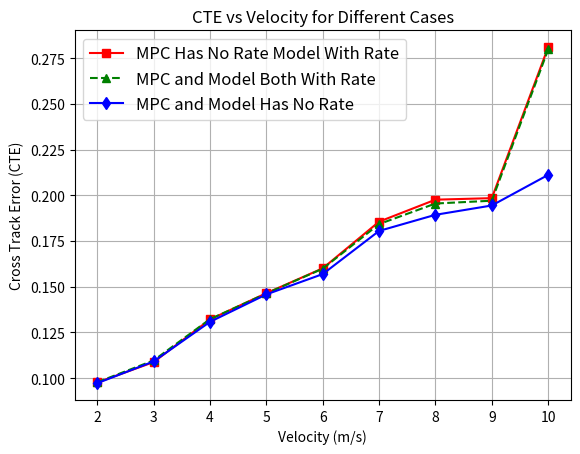

Write the Python code that produced this figure.
import matplotlib.pyplot as plt
import numpy as np

## /10 path
velocities = np.arange(2.0,11.0,1.0) # m/s
## J path
# max_cte_values_case1 = [0.09756703802860815,0.10872536556723846,0.1320558504432906,0.1464369489286176,0.16003291228656621,0.18557512161392297,0.19760975768402095,0.1984446673626185,0.2810629037945678] # mpc no rate model with rate #worst
# max_cte_values_case2 = [0.0976855030723813,0.10963707230870273,0.13222032265783973,0.14628385804306698,0.15984625292590082,0.18424775480280625,0.1955022203701063,0.19704366413188075,0.27978988949090333] # mpc rate model with rate #second best
# max_cte_values_case3 = [0.09719343235318176,0.10908467531815333,0.13074981650025935,0.14576970947574389,0.15688659485944262,0.18050487884829955,0.18933170863469287,0.19442887959332764,0.21117208028458453] # mpc no rate model no rate #best

max_cte_values_case1 = [0.09756703802860815,0.10872536556723846,0.1320558504432906,0.1464369489286176,0.16003291228656621,0.18557512161392297,0.19760975768402095,0.1984446673626185,0.2810629037945678] # mpc no rate model with rate #worst
max_cte_values_case2 = [0.0976855030723813,0.10963707230870273,0.13222032265783973,0.14628385804306698,0.15984625292590082,0.18424775480280625,0.1955022203701063,0.19704366413188075,0.27978988949090333] # mpc rate model with rate #second best
max_cte_values_case3 = [0.09719343235318176,0.10908467531815333,0.13074981650025935,0.14576970947574389,0.15688659485944262,0.18050487884829955,0.18933170863469287,0.19442887959332764,0.21117208028458453] # mpc no rate model no rate #best



# # Plot the CTE vs Velocity
# plt.figure()
# plt.plot(velocities, max_cte_values, color='r', marker='o', linestyle='-', label='CTE vs Velocity')
# plt.xlabel("Velocity (m/s)")
# plt.ylabel("Cross Track Error (CTE)")
# plt.title("CTE vs Velocity for Different Reference Velocities")
# plt.legend()
# plt.grid(True)
# plt.show()

# plt.figure()

plt.plot(velocities, max_cte_values_case1, color='r', marker='s', linestyle='-', label='MPC Has No Rate Model With Rate')
plt.plot(velocities, max_cte_values_case2, color='g', marker='^', linestyle='--', label='MPC and Model Both With Rate')
plt.plot(velocities, max_cte_values_case3, color='b', marker='d', linestyle='-', label='MPC and Model Has No Rate')

# Labels, title, legend, and grid
plt.xlabel("Velocity (m/s)")
plt.ylabel("Cross Track Error (CTE)")
plt.title("CTE vs Velocity for Different Cases")
plt.legend(fontsize=12)
plt.grid(True)

# Show the plot
plt.show()
